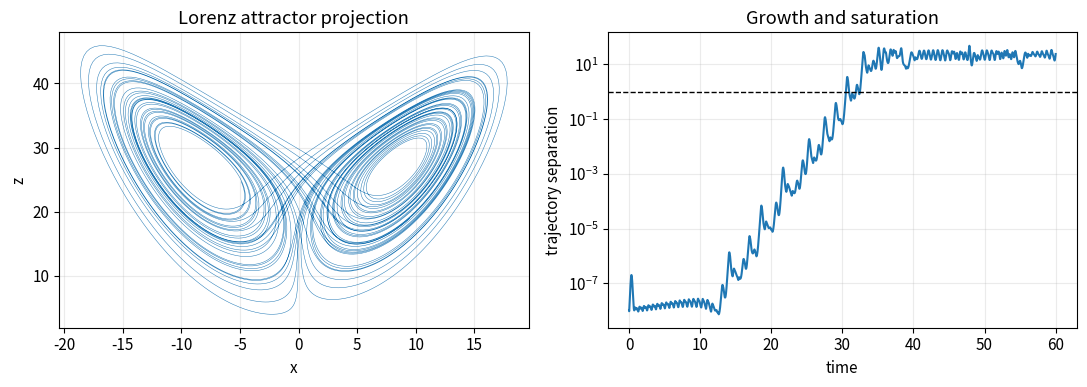
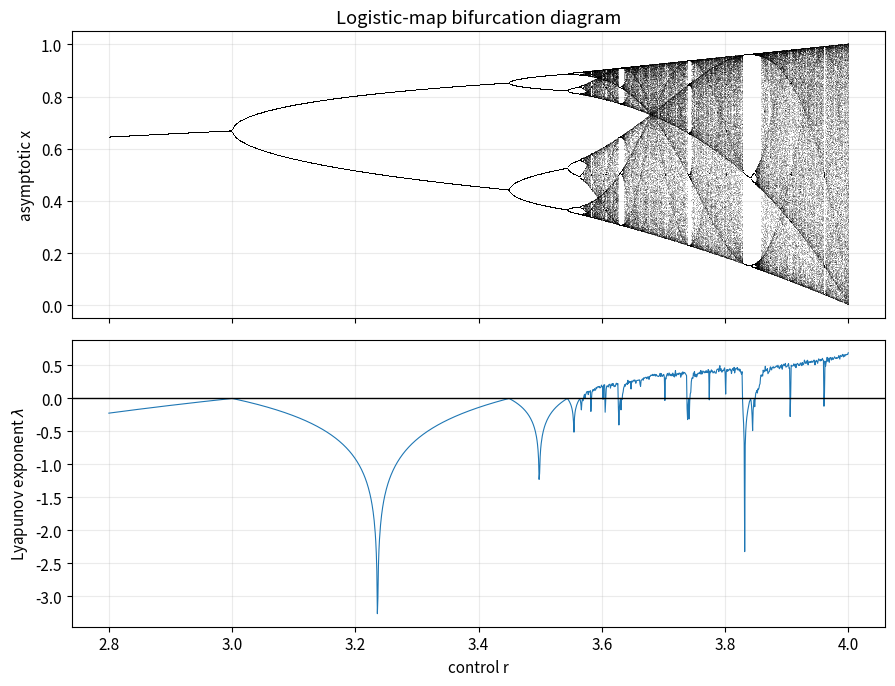

The script that saved these images, in order:
import numpy as np
import matplotlib.pyplot as plt

plt.rcParams.update({
    "figure.figsize": (7.2, 4.2),
    "axes.grid": True,
    "grid.alpha": 0.25,
    "font.size": 11,
})
rng = np.random.default_rng(20260904)

from scipy.integrate import solve_ivp

sigma, rho, beta = 10.0, 28.0, 8/3
def lorenz(t, state):
    x, y, z = state
    return sigma*(y-x), x*(rho-z)-y, x*y-beta*z

t = np.linspace(0, 60, 12000)
y0 = np.array([1.0, 1.0, 1.0])
eps0 = 1e-8
s1 = solve_ivp(lorenz, (0, 60), y0, t_eval=t, rtol=1e-10, atol=1e-12)
s2 = solve_ivp(lorenz, (0, 60), y0 + [eps0, 0, 0], t_eval=t, rtol=1e-10, atol=1e-12)
distance = np.linalg.norm(s2.y-s1.y, axis=0)

convective = np.sqrt(beta*(rho-1))
print("conductive equilibrium:", (0.0, 0.0, 0.0))
print("convective equilibria:", (convective, convective, rho-1),
      (-convective, -convective, rho-1))

fig, ax = plt.subplots(1, 2, figsize=(11, 4))
mask = t > 10
ax[0].plot(s1.y[0, mask], s1.y[2, mask], lw=0.35)
ax[0].set(xlabel="x", ylabel="z", title="Lorenz attractor projection")
ax[1].semilogy(t, distance)
ax[1].axhline(1, color="k", ls="--", lw=1)
ax[1].set(xlabel="time", ylabel="trajectory separation", title="Growth and saturation")
plt.tight_layout()


# Logistic-map bifurcation diagram and Lyapunov exponent.
r_values = np.linspace(2.8, 4.0, 1400)
x = 0.37*np.ones_like(r_values)
for _ in range(1200):
    x = r_values*x*(1-x)

rs, xs, lambdas = [], [], np.zeros_like(r_values)
for _ in range(260):
    x = r_values*x*(1-x)
    rs.append(r_values.copy())
    xs.append(x.copy())
    lambdas += np.log(np.maximum(np.abs(r_values*(1-2*x)), 1e-14))
lambdas /= 260

fig, ax = plt.subplots(2, 1, figsize=(9, 7), sharex=True)
ax[0].plot(np.concatenate(rs), np.concatenate(xs), ",k", alpha=0.18)
ax[0].set(ylabel="asymptotic x", title="Logistic-map bifurcation diagram")
ax[1].plot(r_values, lambdas, lw=0.8)
ax[1].axhline(0, color="k", lw=1)
ax[1].set(xlabel="control r", ylabel=r"Lyapunov exponent $\lambda$")
plt.tight_layout()
